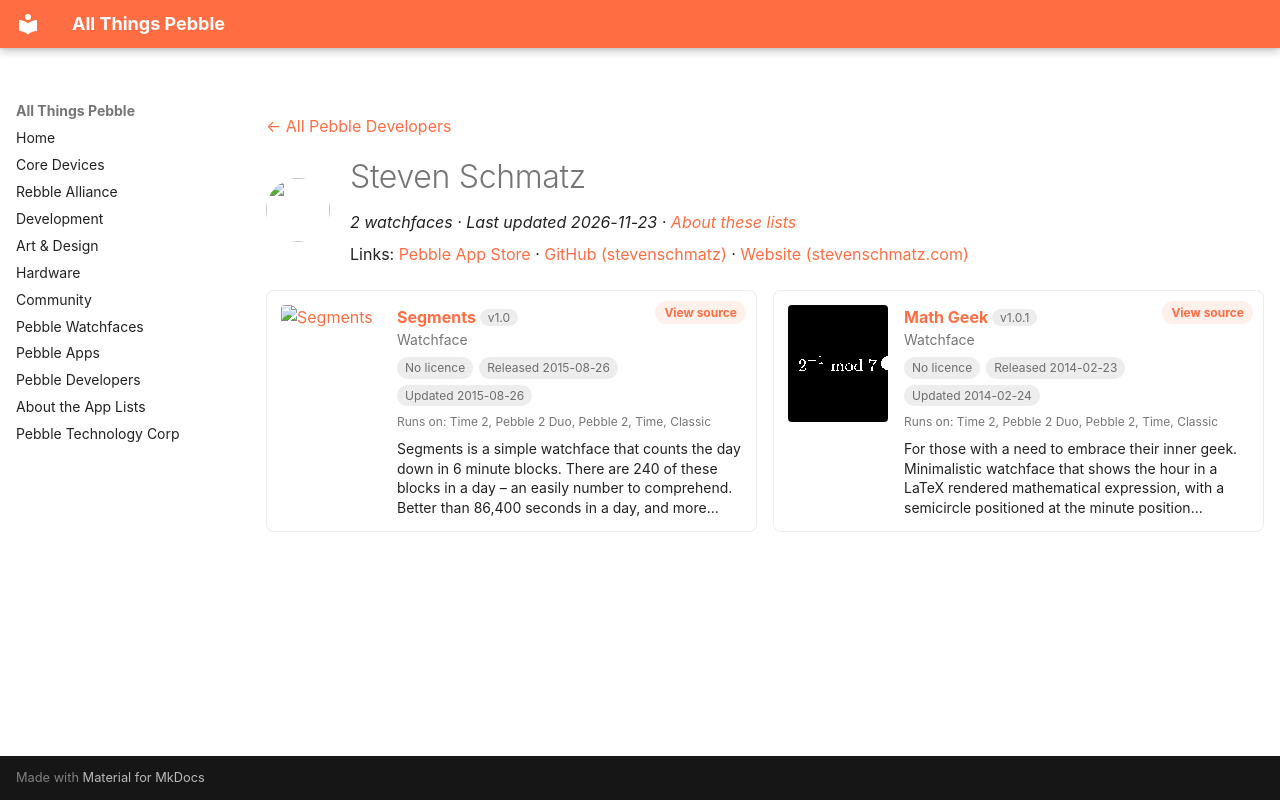

repository: saltedlolly/all-things-pebble · page: developers/steven-schmatz.html · generator: mkdocs

---
title: "Steven Schmatz"
hide:
  - toc
---

<!-- Generated by scripts/update_app_directory.py: do not edit by hand -->
[← All Pebble Developers](../developers.md)

<div class="dev-header" markdown>
<img class="dev-avatar" src="https://github.com/stevenschmatz.png?size=128" alt="" width="64" height="64" loading="lazy" onerror="this.remove()">
<div class="dev-intro" markdown>

# Steven Schmatz

*2 watchfaces · Last updated 2026-11-23 · [About these lists](../about-app-lists.md)*

Links: [Pebble App Store](https://apps.repebble.com/apps/dev/steven-schmatz_52fecd72c7c81b6aaa00001e) · [GitHub (stevenschmatz)](https://github.com/stevenschmatz) · [Website (stevenschmatz.com)](http://www.stevenschmatz.com/)

</div>
</div>

<div class="dev-controls" data-search-exclude hidden>
<div class="dev-filter" role="group" aria-label="Show"><button type="button" data-filter="all" aria-pressed="true">All <span>2</span></button><button type="button" data-filter="watchface" aria-pressed="false">Watchfaces <span>2</span></button><button type="button" data-filter="watchapp" aria-pressed="false" disabled>Apps <span>0</span></button></div>
<label class="dev-sort">Sort by <select><option value="updated">Recently updated</option><option value="released">Newest release</option><option value="title">A–Z</option></select></label>
</div>

<div class="app-grid dev-apps" data-search-exclude>
<div class="app-card" data-type="watchface" data-title="segments" data-released="2015-08-26" data-updated="2015-08-26">
<a class="app-shot" href="https://apps.repebble.com/55dd71ef4374cb4eb300000f" data-search-exclude><img src="../images/apps/55dd71ef4374cb4eb300000f.png" alt="Segments" loading="lazy"></a>
<div class="app-info">
<h2 class="app-name" id="app-55dd71ef4374cb4eb300000f"><a href="https://apps.repebble.com/55dd71ef4374cb4eb300000f">Segments</a> <span class="app-version" title="Latest version" data-search-exclude>v1.0</span></h2>
<a class="app-source" href="https://github.com/stevenschmatz/segments" title="Source code" data-search-exclude>View source</a>
<div class="app-dev">Watchface</div>
<div class="app-tags" data-search-exclude><span class="app-licence app-licence--none" title="Licence">No licence</span> <span title="First published in the app store">Released 2015-08-26</span> <span title="Latest release in the app store">Updated 2015-08-26</span></div>
<div class="app-watches" title="Supported watches" data-search-exclude>Runs on: Time 2, Pebble 2 Duo, Pebble 2, Time, Classic</div>
<p class="app-desc">Segments is a simple watchface that counts the day down in 6 minute blocks. There are 240 of these blocks in a day – an easily number to comprehend. Better than 86,400 seconds in a day, and more…</p>
</div>
</div>
<div class="app-card" data-type="watchface" data-title="math geek" data-released="2014-02-23" data-updated="2014-02-24">
<a class="app-shot" href="https://apps.repebble.com/5309427924c4582908000046" data-search-exclude><img src="../images/apps/5309427924c4582908000046.png" alt="Math Geek" loading="lazy"></a>
<div class="app-info">
<h2 class="app-name" id="app-5309427924c4582908000046"><a href="https://apps.repebble.com/5309427924c4582908000046">Math Geek</a> <span class="app-version" title="Latest version" data-search-exclude>v1.0.1</span></h2>
<a class="app-source" href="https://github.com/stevenschmatz/math-geek-pebble-watchface" title="Source code" data-search-exclude>View source</a>
<div class="app-dev">Watchface</div>
<div class="app-tags" data-search-exclude><span class="app-licence app-licence--none" title="Licence">No licence</span> <span title="First published in the app store">Released 2014-02-23</span> <span title="Latest release in the app store">Updated 2014-02-24</span></div>
<div class="app-watches" title="Supported watches" data-search-exclude>Runs on: Time 2, Pebble 2 Duo, Pebble 2, Time, Classic</div>
<p class="app-desc">For those with a need to embrace their inner geek. Minimalistic watchface that shows the hour in a LaTeX rendered mathematical expression, with a semicircle positioned at the minute position…</p>
</div>
</div>
</div>
